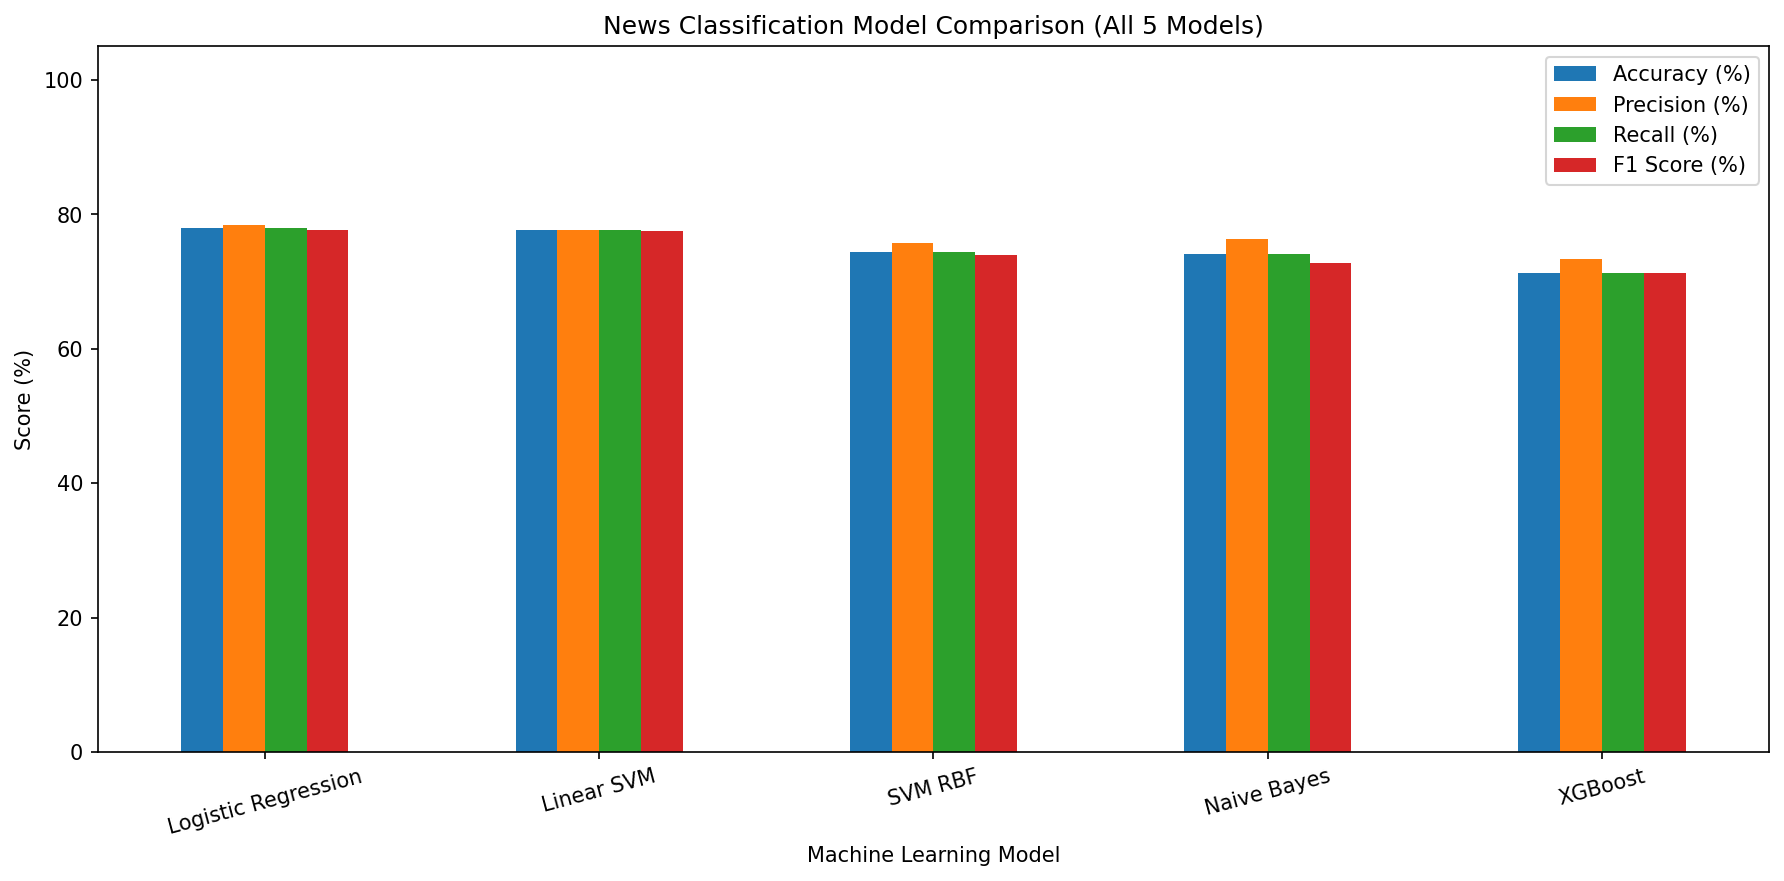

Data behind this chart, as committed beside it:
Model, Accuracy (%), Precision (%), Recall (%), F1 Score (%), Training Time (seconds)
Logistic Regression, 77.95, 78.47, 77.95, 77.62, 42.78
Linear SVM, 77.71, 77.67, 77.71, 77.53, 14.08
SVM RBF, 74.41, 75.79, 74.41, 73.9, 289.1
Naive Bayes, 74.12, 76.31, 74.12, 72.78, 7.145
XGBoost, 71.31, 73.29, 71.31, 71.23, 78.27
